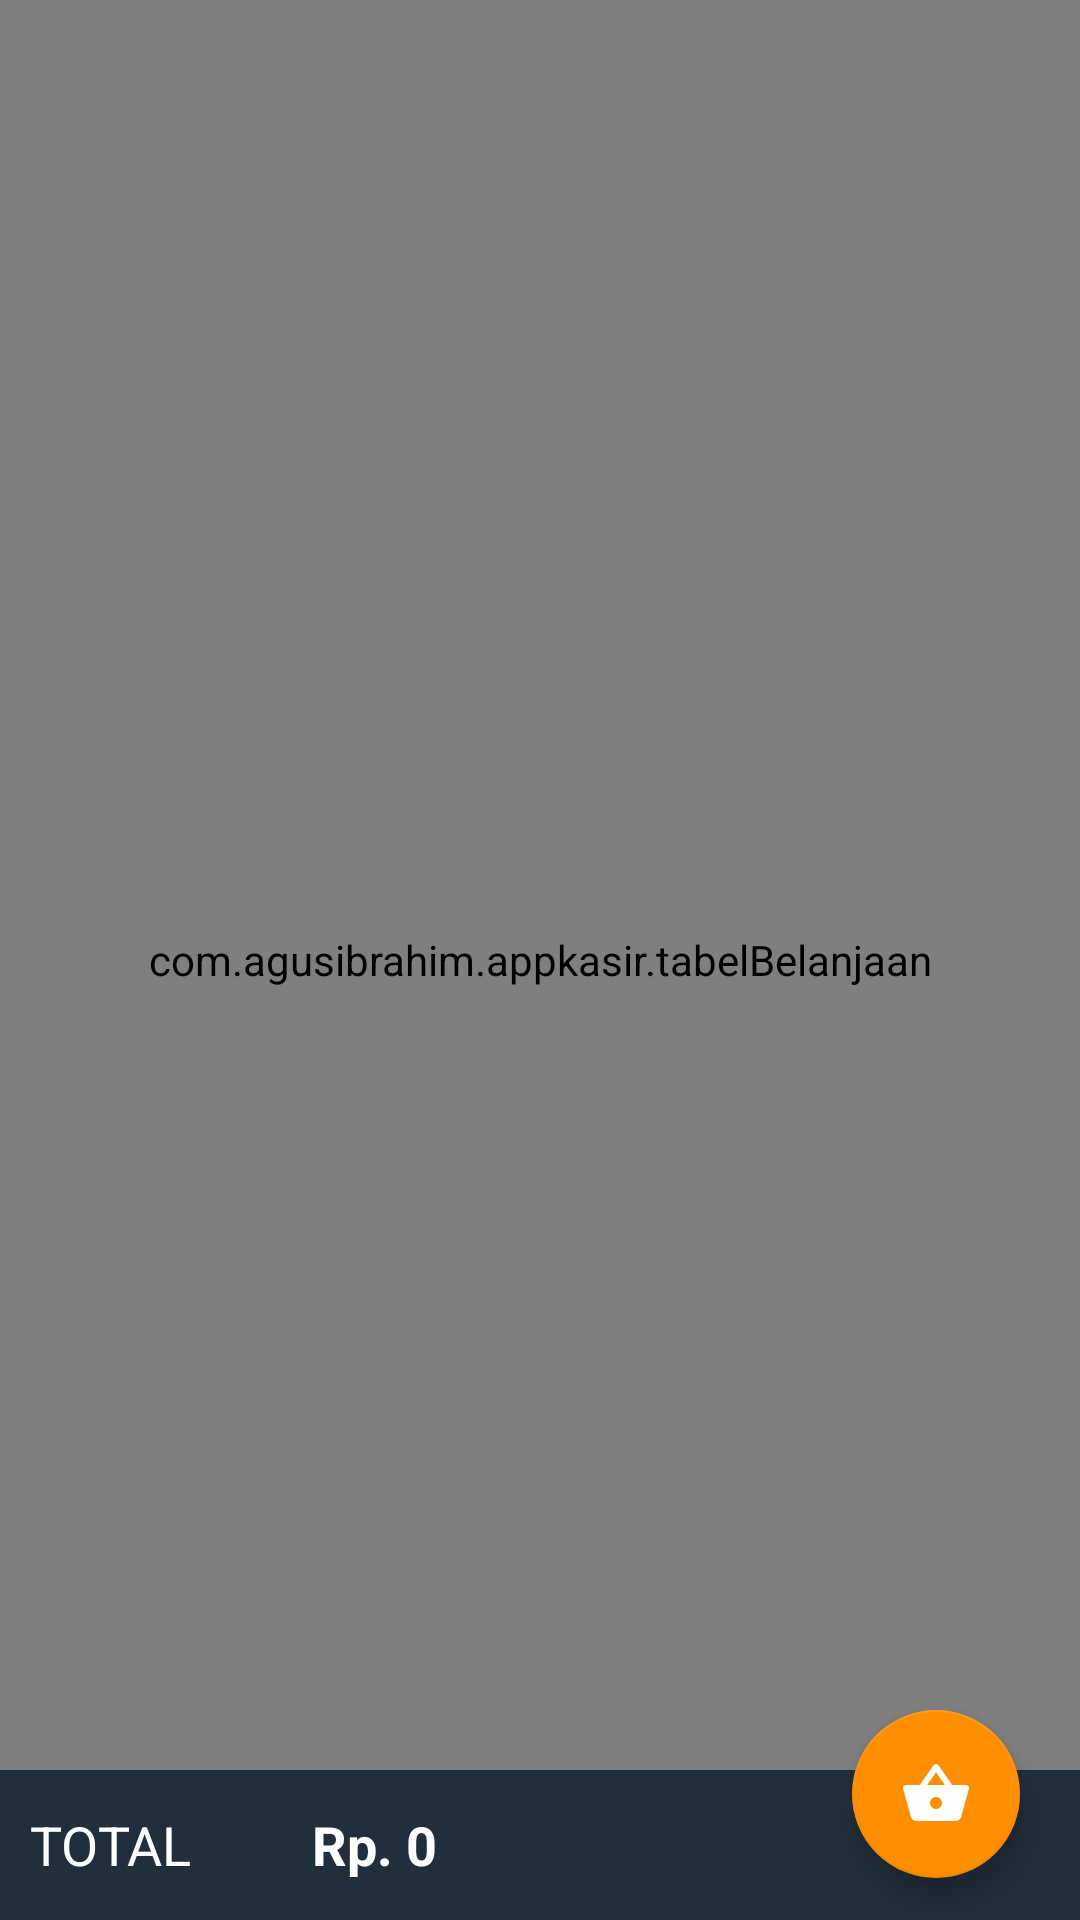

The Android layout XML behind this screen, and the referenced resources:
<!-- AndroidManifest.xml: application theme AppTheme -->
<!-- res/layout/belanja.xml -->
<?xml version="1.0" encoding="utf-8"?>
<android.support.design.widget.CoordinatorLayout
	xmlns:android="http://schemas.android.com/apk/res/android"
	xmlns:app="http://schemas.android.com/apk/res-auto"
	android:layout_width="fill_parent"
	android:layout_height="fill_parent"
	android:id="@+id/kor">

	<com.agusibrahim.appkasir.tabelBelanjaan
		xmlns:table="http://schemas.android.com/apk/res-auto"
		android:id="@+id/belanjaan"
		android:layout_width="match_parent"
		android:layout_height="match_parent"
		table:tableView_headerColor="@color/primary"/>


	<include layout="@layout/totalsheets"
		android:id="@+id/bottomSheet"
	/>


</android.support.design.widget.CoordinatorLayout>
<!-- res/layout/totalsheets.xml (included above) -->
<?xml version="1.0" encoding="utf-8"?>
<RelativeLayout
	xmlns:android="http://schemas.android.com/apk/res/android"
	xmlns:app="http://schemas.android.com/apk/res-auto"
	app:behavior_hideable="false"
	app:behavior_peekHeight="70dp"
	app:layout_behavior="@string/bottom_sheet_behavior"
	android:layout_height="wrap_content"
	android:layout_width="match_parent">

	<RelativeLayout
		android:id="@+id/bottomSheet"
		android:layout_width="match_parent"
		android:layout_height="300dp"
		android:background="@color/primary"
		android:layout_marginTop="20dp">

		<LinearLayout
			android:layout_height="50dp"
			android:layout_width="match_parent"
			android:id="@+id/caps"
			android:orientation="horizontal"
			android:background="@color/primary_dark"
			android:padding="10dp"
			android:gravity="center_vertical">

			<TextView
				android:layout_width="wrap_content"
				android:layout_height="wrap_content"
				android:text="TOTAL"
				android:textAppearance="?android:attr/textAppearanceMedium"
				android:textColor="#FFFFFF"/>

			<TextView
				android:layout_height="wrap_content"
				android:textAppearance="?android:attr/textAppearanceMedium"
				android:layout_width="wrap_content"
				android:text="Rp. 0"
				android:textColor="#FFFFFF"
				android:textStyle="bold"
				android:layout_marginLeft="40dp"
				android:id="@+id/totaljumlah"/>

		</LinearLayout>

		<TextView
			android:layout_width="wrap_content"
			android:layout_height="wrap_content"
			android:layout_below="@id/caps"
			android:layout_centerHorizontal="true"
			android:text="Hello World!"
			android:textAppearance="@android:style/TextAppearance.Large"
			android:layout_marginTop="100dp"
			android:textColor="#FFFFFF"
			android:id="@+id/totalsheetsTextView1"/>

	</RelativeLayout>

	<android.support.design.widget.FloatingActionButton
		android:id="@+id/fab_shopping"
		android:layout_width="wrap_content"
		android:layout_height="wrap_content"
		android:src="@drawable/ic_basket"
		android:layout_alignParentRight="true"
		android:layout_marginRight="20dp"/>

</RelativeLayout>
<!-- resources referenced by this layout -->
<resources>
  <color name="primary">#34495e</color>
  <color name="primary_dark">#212e3b</color>
  <!-- drawable ic_basket: png bitmap (drawable-hdpi, 591 bytes) -->
  <style name="AppTheme" parent="Theme.AppCompat.Light.NoActionBar">
  		<item name="colorPrimary">@color/primary</item>
  		<item name="colorPrimaryDark">@color/primary_dark</item>
  		<item name="colorAccent">@color/accent</item>
  		
  		<item name="android:textColorHighlight">@color/primary</item>
          <item name="android:textColorHighlightInverse">@color/primary</item>
          <item name="toolbarStyle">@style/MyActionBar</item>
  	</style>
  <color name="accent">#ffff8f00</color>
  <style name="MyActionBar" parent="@style/Widget.AppCompat.Toolbar">
          <item name="android:background">@color/primary</item>
          
          <item name="background">@color/primary</item>
          <item name="android:textColor">#FFFFFF</item>
          <item name="android:textColorPrimary">#FFFFFF</item>
          <item name="android:textColorHighlight">#FFFFFF</item>
      </style>
</resources>
